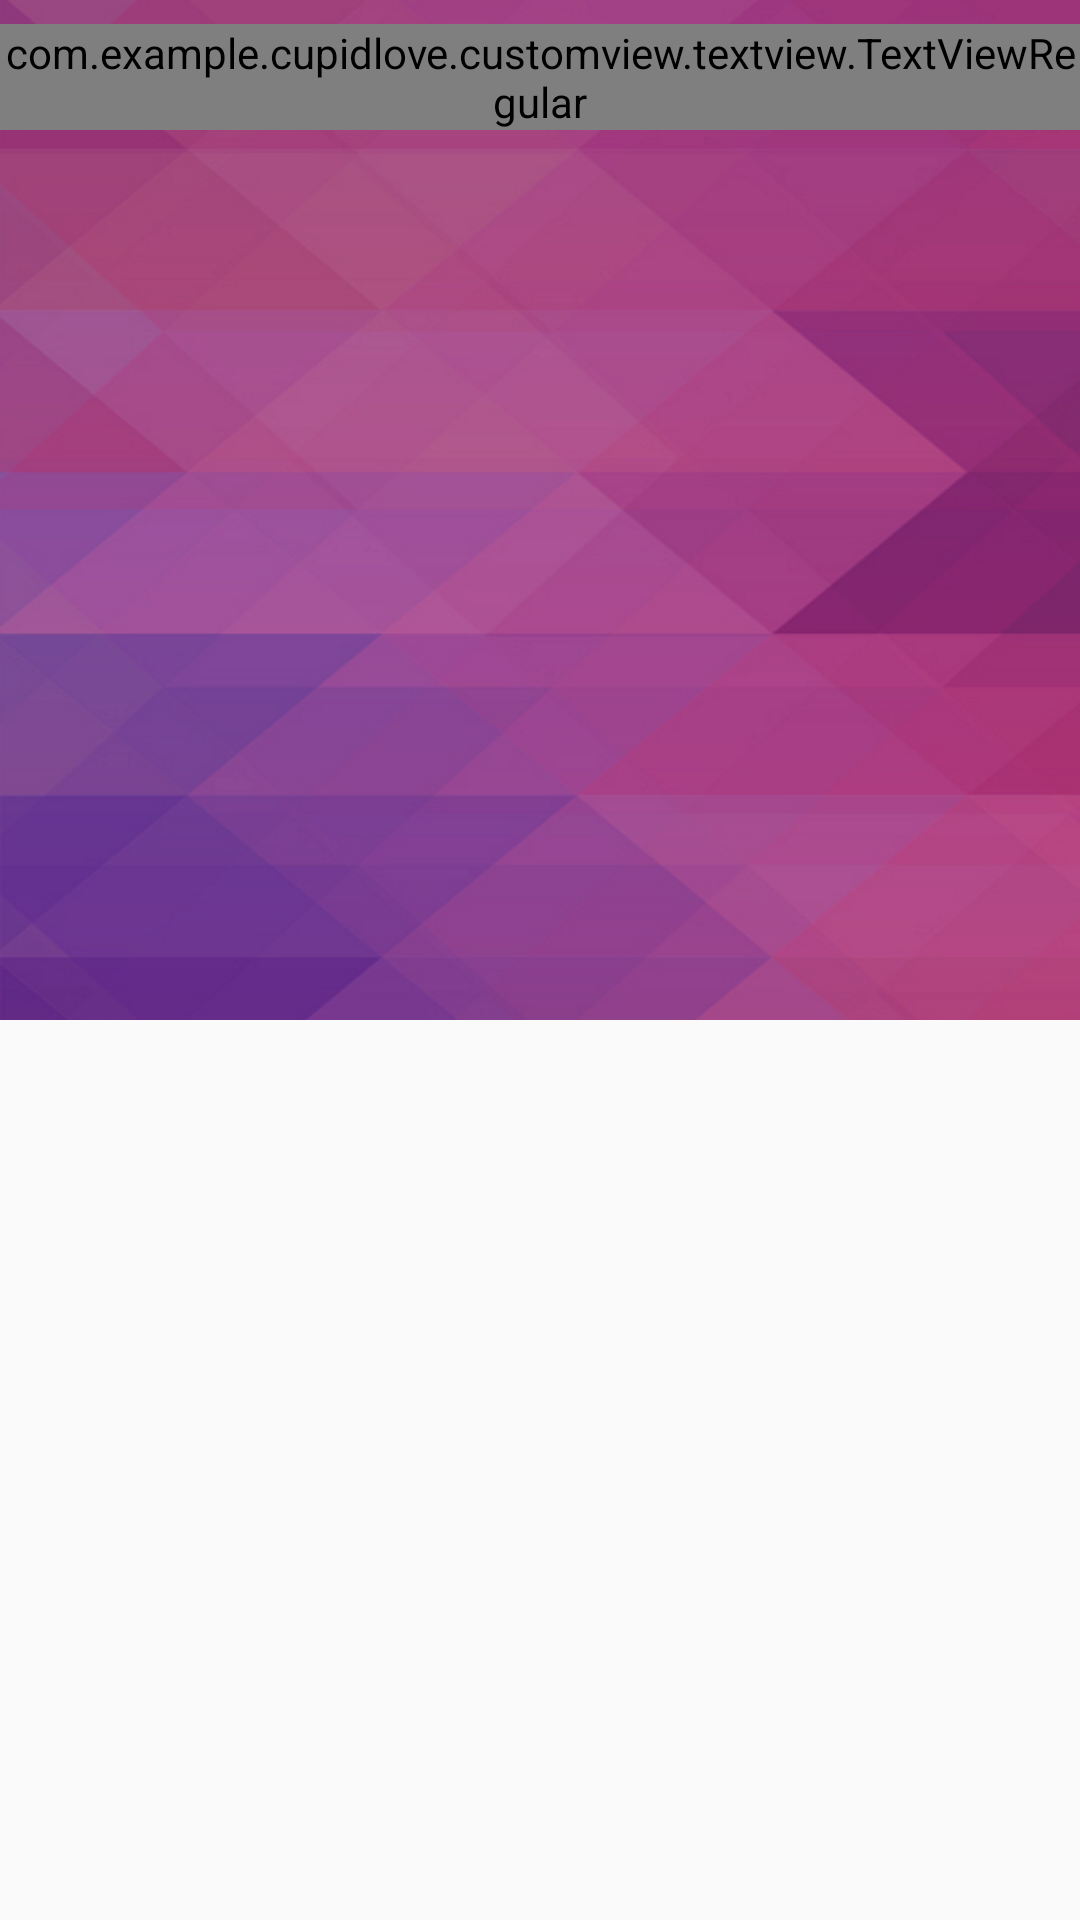

Reconstruct the res/layout file that produces this screen, plus the resources it refers to.
<!-- AndroidManifest.xml: application theme AppTheme -->
<!-- res/layout/dialog_mutual_friend.xml -->
<?xml version="1.0" encoding="utf-8"?>

<LinearLayout xmlns:android="http://schemas.android.com/apk/res/android"
    android:layout_width="match_parent"
    android:layout_height="wrap_content"
    android:orientation="vertical">

    <LinearLayout
        android:layout_width="match_parent"
        android:layout_height="340dp"
        android:background="@drawable/splash_image"
        android:orientation="vertical">

        <LinearLayout
            android:layout_width="wrap_content"
            android:layout_height="wrap_content"
            android:orientation="vertical"
            android:layout_gravity="center"
            android:layout_marginTop="@dimen/value_4"
            android:layout_marginBottom="@dimen/value_4">

            <com.example.cupidlove.customview.textview.TextViewRegular
                style="@style/txt_white_medium"
                android:layout_width="wrap_content"
                android:layout_height="wrap_content"
                android:text="@string/mutual_friends"/>
            <TextView
                android:layout_width="wrap_content"
                android:layout_height="@dimen/value_1"
                android:background="@color/orange"/>

        </LinearLayout>

        <android.support.v7.widget.RecyclerView
            android:id="@+id/rvMutualFriend"
            android:layout_width="match_parent"
            android:layout_height="match_parent"
            android:layout_marginBottom="@dimen/value_10"
            android:layout_marginLeft="@dimen/value_5"
            android:layout_marginRight="@dimen/value_5"
            android:layout_marginStart="@dimen/value_5"
            android:layout_marginEnd="@dimen/value_5"
            android:layout_marginTop="@dimen/value_10">

        </android.support.v7.widget.RecyclerView>

    </LinearLayout>

</LinearLayout>
<!-- resources referenced by this layout -->
<resources>
  <color name="orange">#FFB806</color>
  <dimen name="value_1">1.5dp</dimen>
  <dimen name="value_10">15dp</dimen>
  <dimen name="value_4">6dp</dimen>
  <dimen name="value_5">7.5dp</dimen>
  <!-- drawable splash_image: png bitmap (drawable, 248594 bytes) -->
  <string name="mutual_friends">Mutual Friends</string>
  <style name="txt_white_medium">
          <item name="android:textColor">@color/white</item>
          <item name="android:textColorHint">@color/white</item>
          <item name="android:textSize">@dimen/font_8</item>
      </style>
  <style name="AppTheme" parent="Theme.AppCompat.Light.DarkActionBar">
          
          <item name="colorPrimary">@color/colorPrimary</item>
          <item name="colorPrimaryDark">@color/colorPrimaryDark</item>
          <item name="colorAccent">@color/colorAccent</item>
  
  
      </style>
  <color name="white">#FFFFFF</color>
  <dimen name="font_8">12sp</dimen>
  <color name="colorPrimary">#a23880</color>
  <color name="colorPrimaryDark">#a23880</color>
  <color name="colorAccent">#FFFFFF</color>
</resources>
